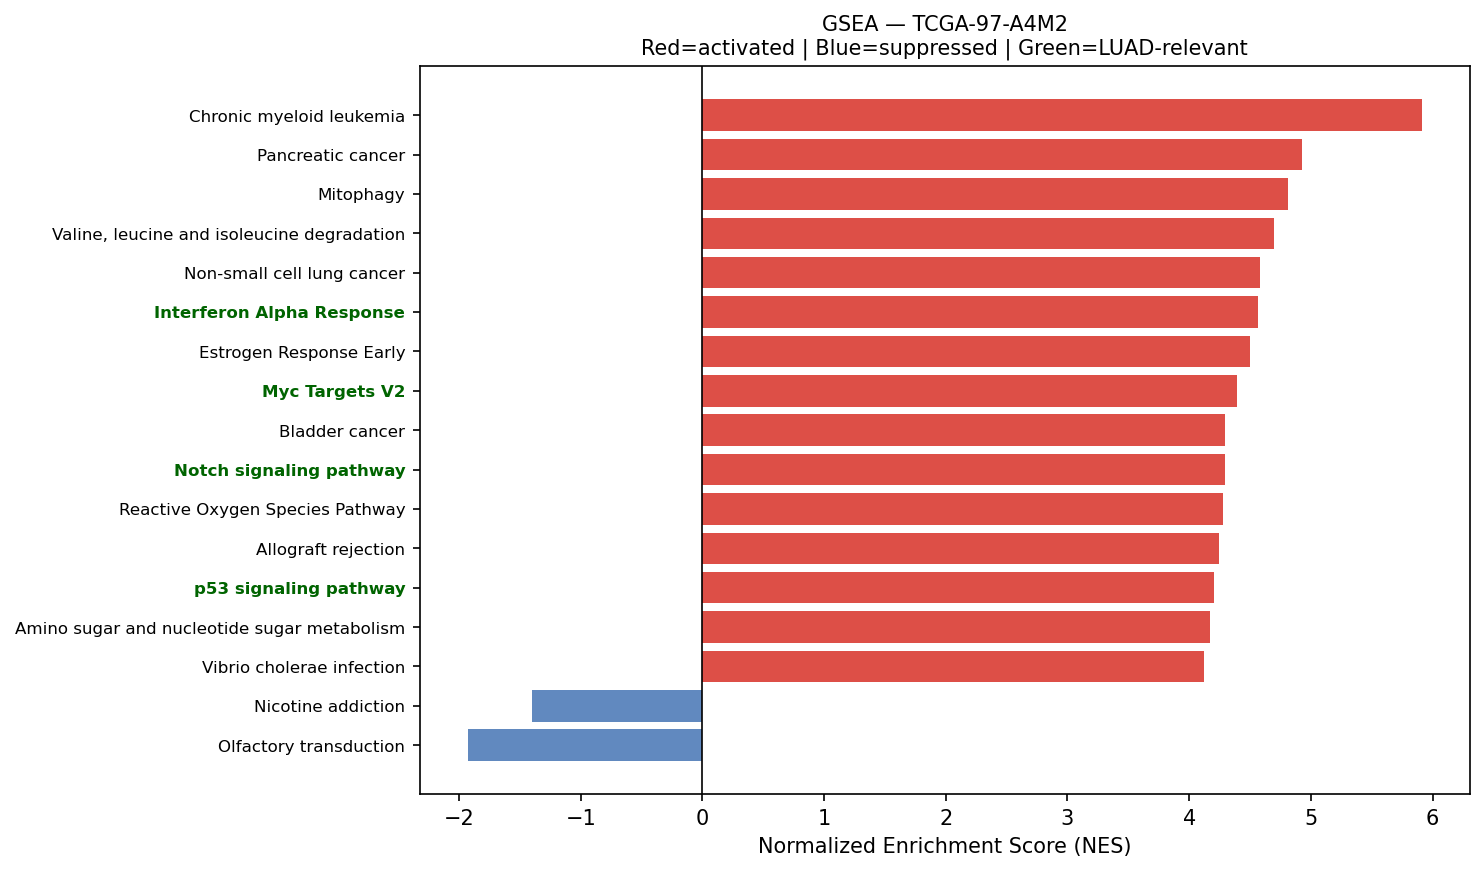

Data behind this chart, as committed beside it:
Name	Term	ES	NES	NOM p-val	FDR q-val	FWER p-val	Tag %	Gene %	Lead_genes	gene_set_db	luad_relevant
prerank	Chronic myeloid leukemia	0.7064	5.912	0.0	0.0	0.0	62/76	20.74%	NFKBIA;CDKN1A;GRB2;TGFBR2;TGFB1;CDKN1B;B…	KEGG_2021_Human	False
prerank	Pancreatic cancer	0.6859	4.931	0.0	0.0	0.0	64/76	26.34%	RAC1;CDKN1A;RAC2;TGFBR2;TGFB1;STAT3;BAX;…	KEGG_2021_Human	False
prerank	Mitophagy	0.7161	4.811	0.0	0.0	0.0	61/68	25.75%	UBC;RPS27A;ATF4;CITED2;UBB;JUN;UBA52;TOM…	KEGG_2021_Human	False
prerank	Valine, leucine and isoleucine degradati…	0.6694	4.695	0.0	0.0	0.0	40/48	25.35%	ECHS1;HADHA;HSD17B10;ALDH2;HADHB;HIBADH;…	KEGG_2021_Human	False
prerank	Non-small cell lung cancer	0.6362	4.582	0.0	0.0	0.0	50/72	20.85%	CDKN1A;GRB2;STAT3;BAX;ARAF;KIF5B;CCND1;M…	KEGG_2021_Human	False
prerank	Interferon Alpha Response	0.7425	4.564	0.0	0.0	0.0	87/97	21.53%	CD74;B2M;HLA-C;IFITM3;TXNIP;LGALS3BP;LY6…	MSigDB_Hallmark_2020	True
prerank	Estrogen Response Early	0.6552	4.502	0.0	0.0	0.0	161/198	28.71%	AQP3;MUC1;FOS;IGFBP4;KRT19;XBP1;SCNN1A;K…	MSigDB_Hallmark_2020	False
prerank	Myc Targets V2	0.7146	4.392	0.0	0.0	0.0	50/57	22.63%	NPM1;SRM;CBX3;HSPD1;NOLC1;FARSA;GNL3;PA2…	MSigDB_Hallmark_2020	True
prerank	Bladder cancer	0.7389	4.298	0.0	0.0	0.0	31/41	15.28%	CDKN1A;TYMP;MMP2;CDH1;ARAF;MMP9;CCND1;MA…	KEGG_2021_Human	False
prerank	Notch signaling pathway	0.6725	4.297	0.0	0.0	0.0	51/59	25.22%	APH1A;NCSTN;KAT2A;DVL1;NCOR2;HDAC1;DTX4;…	KEGG_2021_Human	True
prerank	Reactive Oxygen Species Pathway	0.7558	4.277	0.0	0.0	0.0	44/48	21.49%	FTL;GPX3;JUNB;TXN;GPX4;PRDX1;PRDX6;SOD1;…	MSigDB_Hallmark_2020	False
prerank	Allograft rejection	0.7249	4.242	0.0	0.0	0.0	17/35	5.13%	HLA-DRA;HLA-DRB1;HLA-B;HLA-C;HLA-A;HLA-E…	KEGG_2021_Human	False
prerank	p53 signaling pathway	0.6621	4.207	0.0	0.0	0.0	54/73	23.58%	CDKN1A;SFN;SHISA5;BAX;CCND3;EI24;CCND1;B…	KEGG_2021_Human	True
prerank	Amino sugar and nucleotide sugar metabol…	0.6604	4.171	0.0	0.0	0.0	44/48	29.82%	CHIT1;CYB5R3;GFUS;HK3;HEXB;GALE;HK1;CYB5…	KEGG_2021_Human	False
prerank	Vibrio cholerae infection	0.6805	4.121	0.0	0.0	0.0	39/50	22.85%	ACTB;ACTG1;ARF1;ATP6V0E1;PDIA4;ATP6V1F;S…	KEGG_2021_Human	False
prerank	Epithelial cell signaling in Helicobacte…	0.6819	4.087	0.0	0.0	0.0	54/70	22.37%	ATP6V0E1;ATP6V1F;JUN;RAC1;NFKBIA;TCIRG1;…	KEGG_2021_Human	False
prerank	Cholesterol Homeostasis	0.7288	4.073	0.0	0.0	0.0	63/74	20.89%	ACTG1;S100A11;LGALS3;SCD;ANXA5;CXCL16;FA…	MSigDB_Hallmark_2020	False
prerank	Acute myeloid leukemia	0.6781	4.066	0.0	0.0	0.0	49/67	17.80%	CD14;SPI1;JUP;GRB2;KIT;EIF4EBP1;STAT3;AR…	KEGG_2021_Human	False
prerank	ErbB signaling pathway	0.6365	4.053	0.0	0.0	0.0	63/85	24.67%	JUN;CDKN1A;GRB2;EIF4EBP1;CDKN1B;ERBB3;AR…	KEGG_2021_Human	False
prerank	Fc epsilon RI signaling pathway	0.6493	4.033	0.0	0.0	0.0	50/67	22.40%	FCER1G;ALOX5AP;RAC1;ALOX5;RAC2;GRB2;MAPK…	KEGG_2021_Human	False
prerank	Base excision repair	0.6957	4.004	0.0	0.0	0.0	30/33	27.18%	APEX1;PCNA;POLD2;HMGB1;PARP4;POLE3;PARP3…	KEGG_2021_Human	False
prerank	Graft-versus-host disease	0.684	3.985	0.0	0.0	0.0	16/38	3.15%	HLA-DRA;HLA-DRB1;HLA-B;HLA-C;HLA-A;HLA-E…	KEGG_2021_Human	False
prerank	Th1 and Th2 cell differentiation	0.6583	3.967	0.0	0.0	0.0	73/90	26.47%	HLA-DRA;HLA-DRB1;HLA-DRB5;FOS;HLA-DPA1;H…	KEGG_2021_Human	False
prerank	Thyroid cancer	0.7793	3.95	0.0	0.0	0.0	29/37	14.98%	CDKN1A;NCOA4;CDH1;BAX;CTNNB1;CCND1;MAPK1…	KEGG_2021_Human	False
prerank	SNARE interactions in vesicular transpor…	0.7251	3.936	0.0	0.0	0.0	29/33	22.29%	VAMP8;VAMP5;VAMP3;VAMP2;STX16;VAMP7;STX4…	KEGG_2021_Human	False
prerank	B cell receptor signaling pathway	0.6707	3.911	0.0	0.0	0.0	74/79	30.17%	FOS;CD81;JUN;RAC1;NFKBIA;RAC2;GRB2;INPPL…	KEGG_2021_Human	False
prerank	Vasopressin-regulated water reabsorption	0.6968	3.909	0.0	0.0	0.0	35/44	19.94%	AQP3;ARHGDIB;GNAS;AQP4;RAB11B;ARHGDIA;DY…	KEGG_2021_Human	False
prerank	Viral myocarditis	0.7084	3.89	0.0	0.0	0.0	41/57	16.48%	HLA-DRA;HLA-DRB1;ACTB;ACTG1;HLA-B;HLA-C;…	KEGG_2021_Human	False
prerank	Bile Acid Metabolism	0.521	3.878	0.0	0.0	0.0	74/112	28.41%	PRDX5;DHCR24;CYP27A1;ABCA3;IDH2;ALDH1A1;…	MSigDB_Hallmark_2020	False
prerank	Lysine degradation	0.5911	3.852	0.0	0.0	0.0	51/63	25.81%	ECHS1;HADHA;ALDH2;COLGALT1;DLST;ALDH9A1;…	KEGG_2021_Human	False
prerank	Type I diabetes mellitus	0.6166	3.843	0.0	0.0	0.0	17/41	3.17%	HLA-DRA;HLA-DRB1;HLA-B;HLA-C;HLA-A;HLA-E…	KEGG_2021_Human	False
prerank	Legionellosis	0.675	3.826	0.0	0.0	0.0	43/57	20.85%	EEF1A1;HSPA8;ARF1;C3;CD14;ITGB2;NFKBIA;R…	KEGG_2021_Human	False
prerank	Pertussis	0.6538	3.825	0.0	0.0	0.0	50/76	18.76%	SFTPA2;SFTPA1;C1QA;C1QB;C1QC;FOS;RHOA;C3…	KEGG_2021_Human	False
prerank	Notch Signaling	0.7145	3.791	0.0	0.0	0.0	29/32	24.67%	APH1A;KAT2A;CCND1;RBX1;DTX4;PPARD;CUL1;N…	MSigDB_Hallmark_2020	True
prerank	VEGF signaling pathway	0.6486	3.788	0.0	0.0	0.0	47/59	24.67%	HSPB1;RAC1;RAC2;MAPKAPK2;MAPK1;MAPK3;MAP…	KEGG_2021_Human	False
prerank	TGF-beta Signaling	0.7512	3.734	0.0	0.0	0.0	52/54	24.50%	JUNB;RHOA;ID1;ENG;FURIN;ID3;ID2;LTBP2;CD…	MSigDB_Hallmark_2020	True
prerank	Wnt-beta Catenin Signaling	0.6116	3.703	0.0	0.0	0.0	37/42	33.32%	NCSTN;KAT2A;CTNNB1;NCOR2;PPARD;CUL1;MYC;…	MSigDB_Hallmark_2020	True
prerank	T cell receptor signaling pathway	0.6088	3.695	0.0	0.0	0.0	89/104	30.57%	FOS;RHOA;JUN;NFKBIA;GRB2;CD4;PTPN6;MAPK1…	KEGG_2021_Human	False
prerank	Glioma	0.6053	3.65	0.0	0.0	0.0	50/75	21.97%	CDKN1A;CALM2;GRB2;CALM1;BAX;ARAF;CALM3;C…	KEGG_2021_Human	False
prerank	RNA polymerase	0.7148	3.633	0.0	0.0	0.0	28/31	25.78%	POLR2L;POLR2A;POLR2E;POLR2G;POLR2K;POLR2…	KEGG_2021_Human	True
prerank	Inositol phosphate metabolism	0.6195	3.575	0.0	0.0	0.0	56/73	26.76%	TPI1;INPPL1;IMPA2;CDIPT;PI4KB;PLCB2;PIP4…	KEGG_2021_Human	False
prerank	Viral protein interaction with cytokine …	0.5166	3.55	0.0	0.0	0.0	68/98	30.93%	CCL18;CCL5;TNFRSF1A;CXCL2;TNFSF10;CCL19;…	KEGG_2021_Human	False
prerank	Intestinal immune network for IgA produc…	0.6393	3.528	0.0	0.0	0.0	22/45	13.17%	HLA-DRA;HLA-DRB1;HLA-DRB5;PIGR;HLA-DPA1;…	KEGG_2021_Human	True
prerank	Adherens junction	0.6458	3.527	0.0	0.0	0.0	53/71	20.13%	ACTB;ACTG1;RHOA;RAC1;ACTN4;CTNNA1;RAC2;P…	KEGG_2021_Human	False
prerank	Wnt signaling pathway	0.5375	3.494	0.0	0.0	0.0	122/166	29.57%	WIF1;RHOA;JUN;RAC1;RAC2;SERPINF1;CCND3;C…	KEGG_2021_Human	True
prerank	IL-6/JAK/STAT3 Signaling	0.6697	3.481	0.0	0.0	0.0	58/87	15.72%	A2M;CD14;JUN;HMOX1;CD9;SOCS3;GRB2;CD44;T…	MSigDB_Hallmark_2020	False
prerank	Protein export	0.7922	3.476	0.0	0.0	0.0	18/23	10.67%	HSPA5;SEC61A1;SRP14;SRP9;SEC61B;SRPRA;OX…	KEGG_2021_Human	False
prerank	Arginine and proline metabolism	0.5562	3.449	0.0	0.0	0.0	32/50	25.63%	SAT1;CKB;ODC1;MAOA;ALDH2;SRM;OAT;SAT2;LA…	KEGG_2021_Human	False
prerank	Ether lipid metabolism	0.5209	3.367	0.0	0.0	0.0	30/49	21.54%	PLD3;LPCAT1;PLA2G7;PLPP1;PLA2G10;PAFAH1B…	KEGG_2021_Human	False
prerank	Colorectal cancer	0.6774	3.365	0.0	0.0	0.0	69/86	24.54%	FOS;RHOA;JUN;RAC1;CDKN1A;RAC2;GRB2;TGFBR…	KEGG_2021_Human	False
prerank	Fatty acid degradation	0.6631	3.352	0.0	0.0	0.0	32/43	23.70%	ECHS1;ACADVL;HADHA;ALDH2;ACSL5;ADH1B;ACS…	KEGG_2021_Human	False
prerank	Fructose and mannose metabolism	0.6383	3.333	0.0	0.0	0.0	28/33	32.37%	FBP1;TPI1;GFUS;HK3;AKR1B1;PFKL;HK1;HK2;P…	KEGG_2021_Human	False
prerank	Glutathione metabolism	0.586	3.294	0.0	0.0	0.0	38/56	24.34%	GSTP1;GPX1;GPX3;GPX4;PRDX6;PGD;IDH2;GSTO…	KEGG_2021_Human	False
prerank	Melanoma	0.4126	3.289	0.0	0.0	0.0	41/72	21.24%	CDKN1A;CDH1;BAX;ARAF;CCND1;MAPK1;GADD45B…	KEGG_2021_Human	False
prerank	TGF-beta signaling pathway	0.5804	3.267	0.0	0.0	0.0	63/94	26.20%	RHOA;ID1;NBL1;ID3;ID2;TGFBR2;DCN;TGFB1;P…	KEGG_2021_Human	True
prerank	Tryptophan metabolism	0.6069	3.237	0.0	0.0	0.0	33/42	28.91%	ECHS1;CYP1A1;CYP1B1;CAT;HADHA;INMT;MAOA;…	KEGG_2021_Human	False
prerank	Angiogenesis	0.6862	3.221	0.0	0.0	0.0	24/36	15.75%	S100A4;LUM;TIMP1;APP;COL3A1;OLR1;LPL;SLC…	MSigDB_Hallmark_2020	True
prerank	Nucleotide excision repair	0.6151	3.202	0.0	0.0	0.0	36/46	26.16%	PCNA;RAD23B;RAD23A;CETN2;POLD2;RPA2;DDB1…	KEGG_2021_Human	False
prerank	Terpenoid backbone biosynthesis	0.6878	3.19	0.0	0.0	0.0	18/22	19.43%	PMVK;PCYOX1;IDI1;ZMPSTE24;ICMT;MVD;ACAT1…	KEGG_2021_Human	False
prerank	Gap junction	0.5144	3.183	0.0	0.0	0.0	52/88	22.24%	TUBB4B;TUBB;GNAI2;GNAS;GRB2;TUBA1A;MAPK1…	KEGG_2021_Human	False
... 94 more rows
